Labelled photos from "images", an image-classification folder in zizla/polytech. The possible labels are: biting, non-biting.

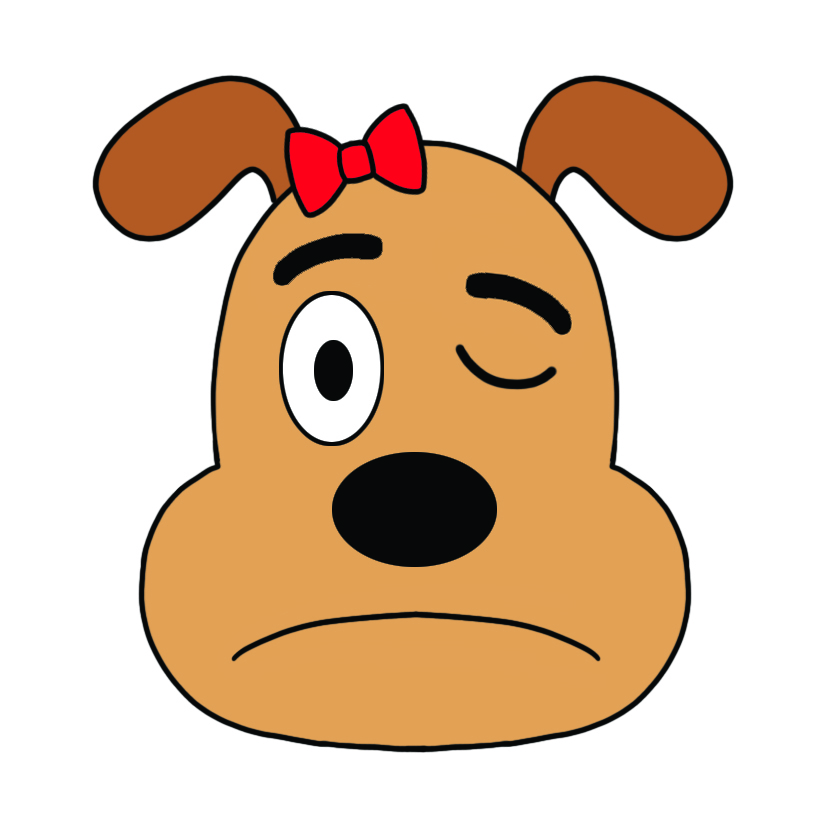
Label: non-biting

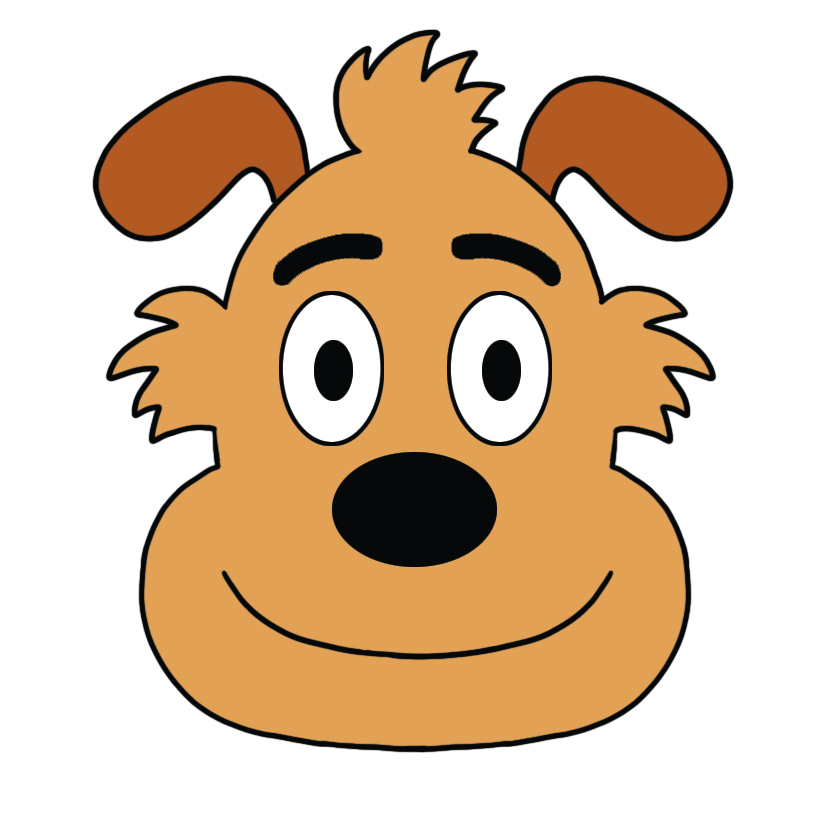
Label: biting

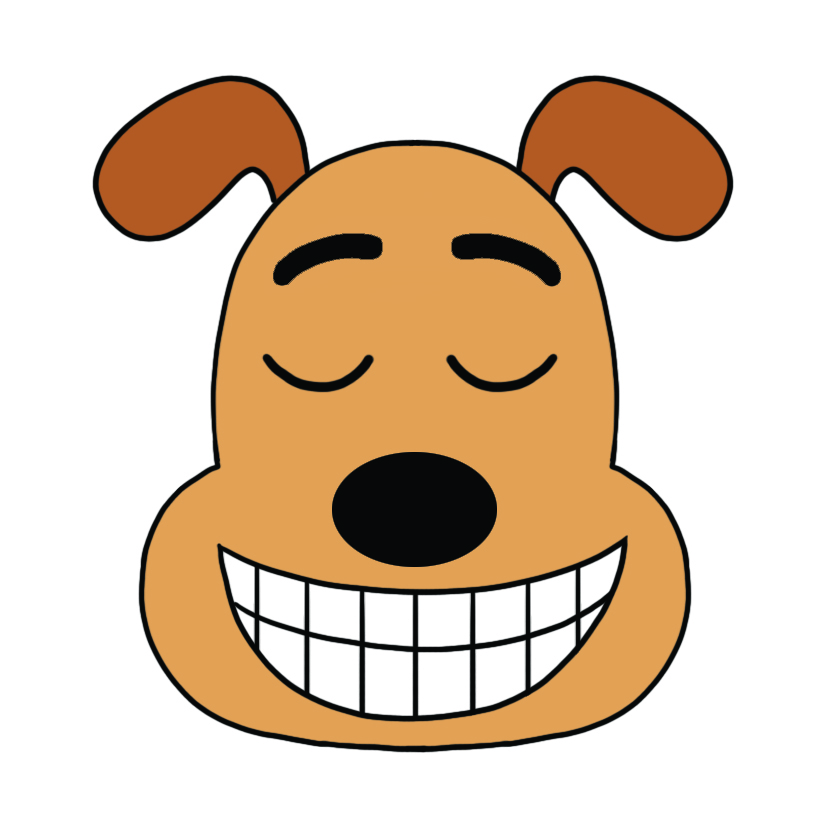
Label: non-biting

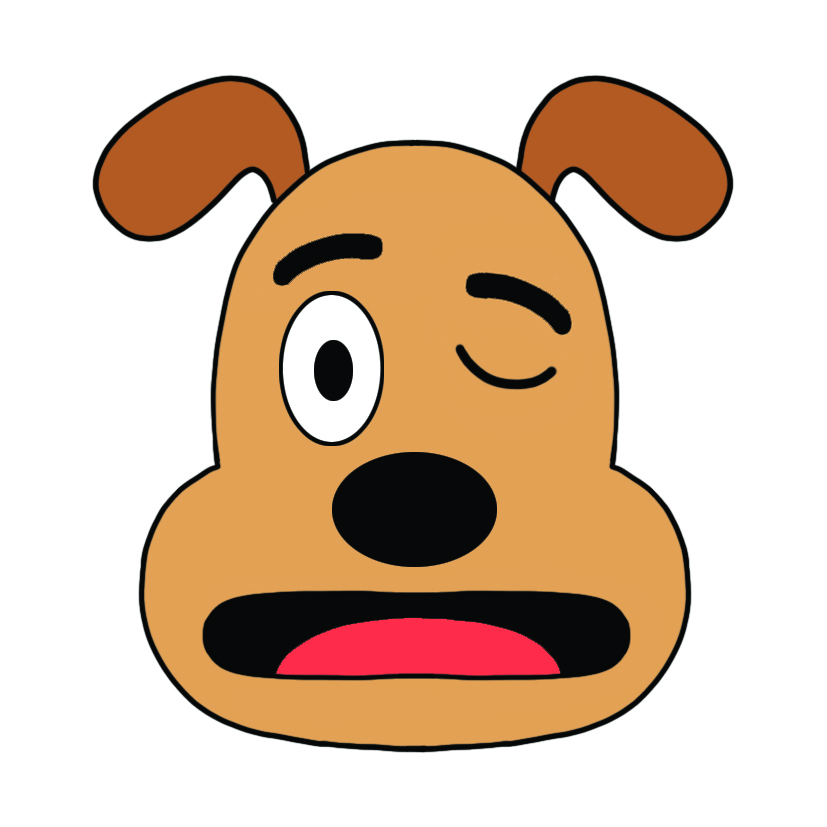
Label: biting

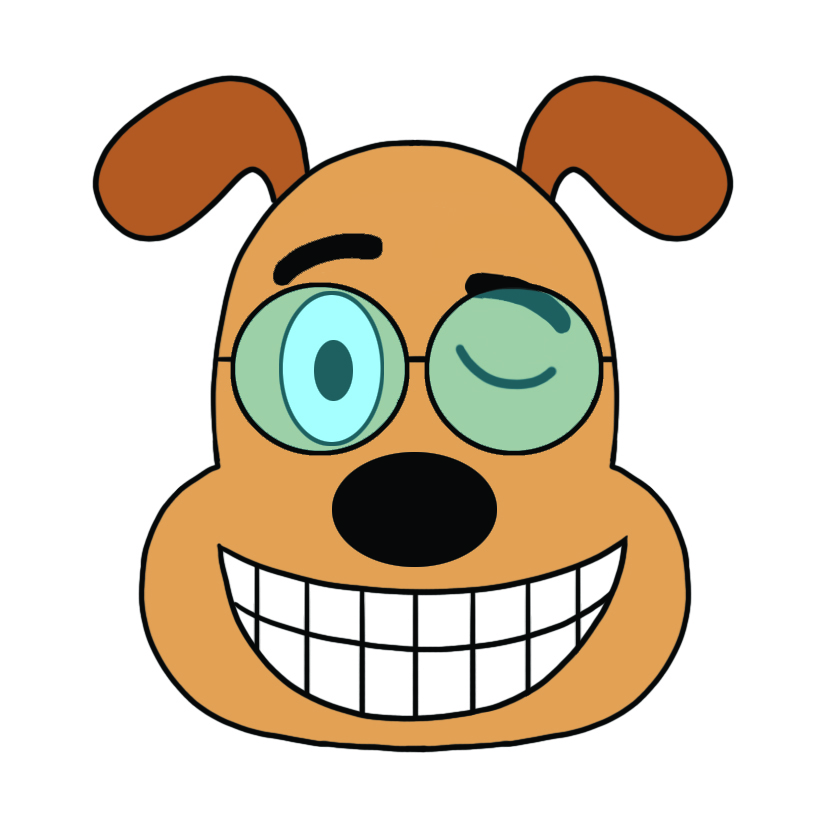
Label: non-biting

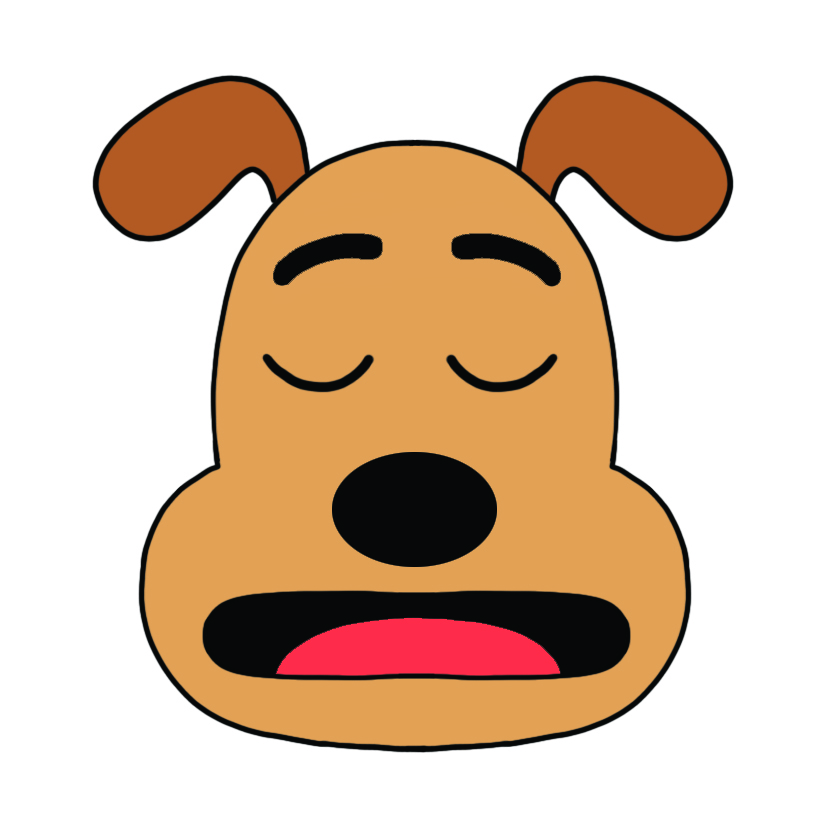
Label: biting
